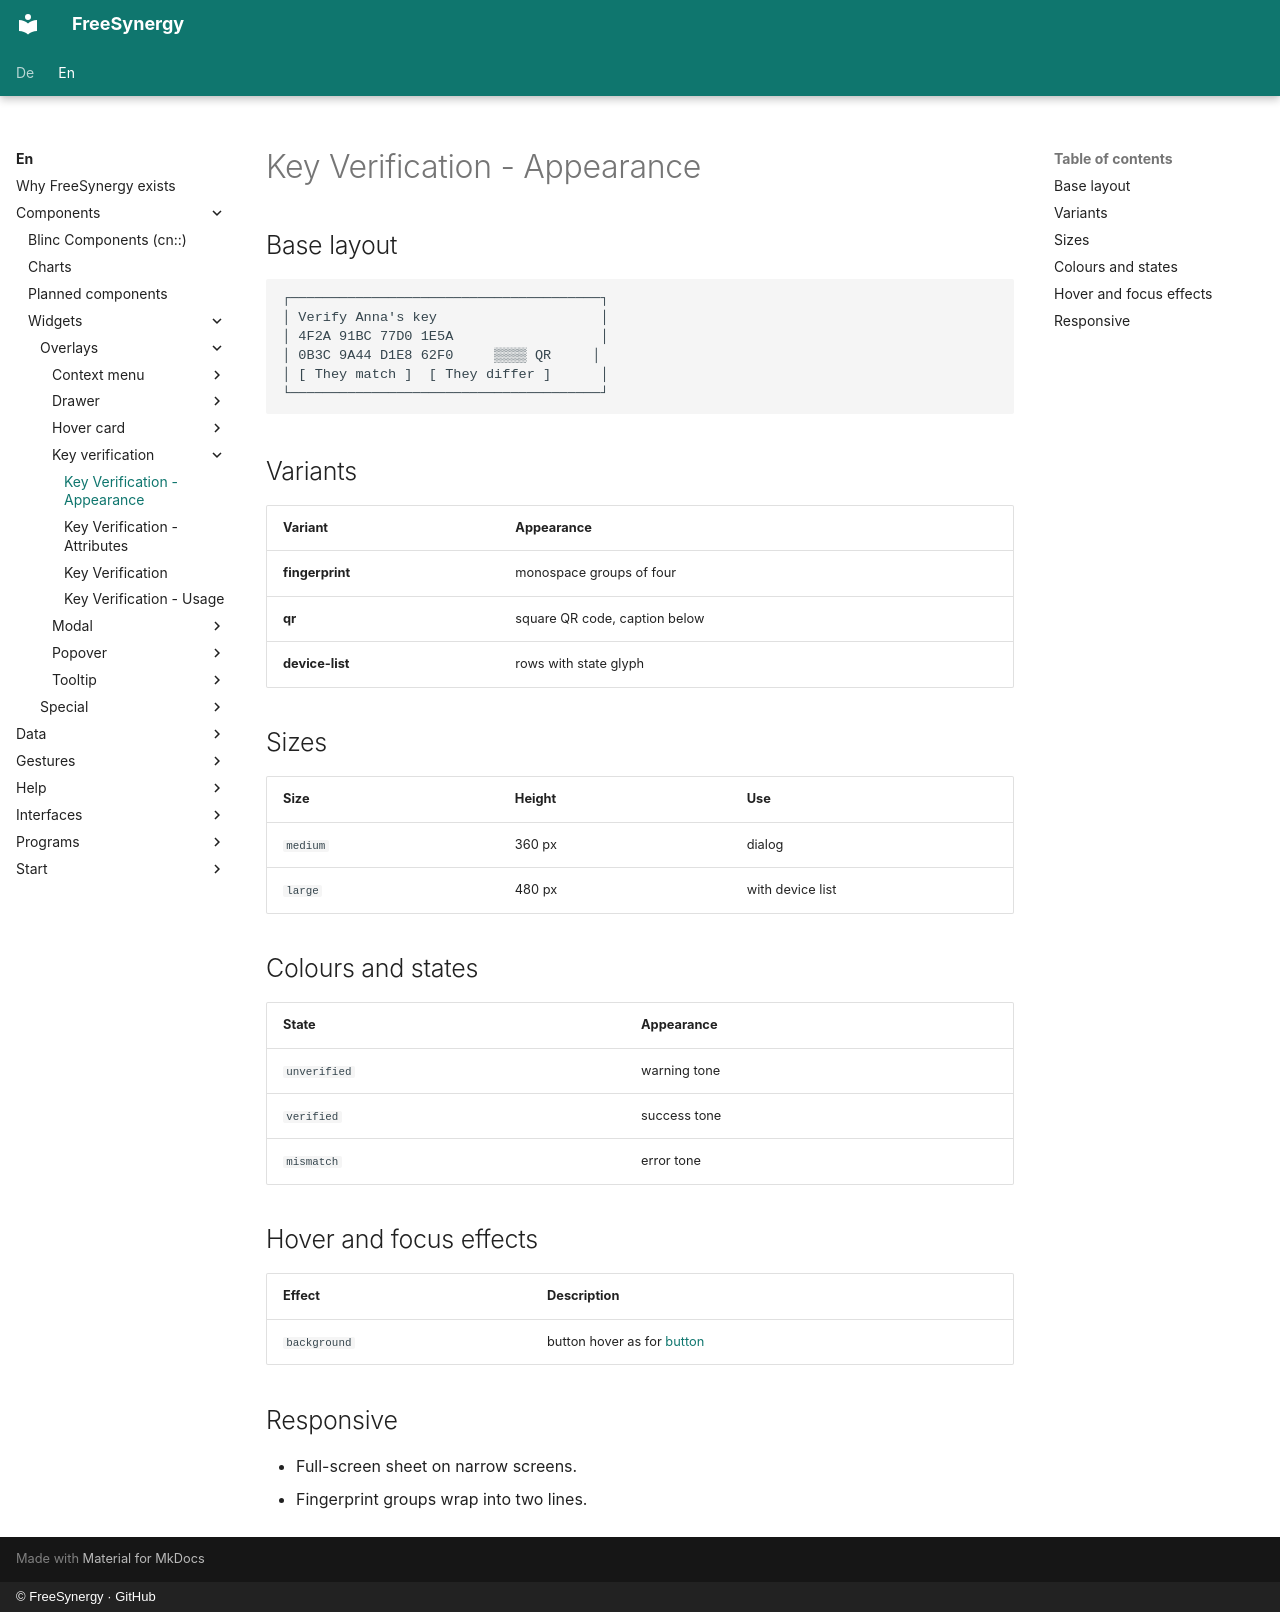

repository: FreeSynergy/fs-documentation · page: en/components/widgets/overlays/key-verification/appearance/index.html · generator: mkdocs · copyright: © FreeSynergy · GitHub

# Key Verification - Appearance

## Base layout

```
┌──────────────────────────────────────┐
│ Verify Anna's key                    │
│ 4F2A 91BC 77D0 1E5A                  │
│ 0B3C 9A44 D1E8 62F0     ▒▒▒▒ QR     │
│ [ They match ]  [ They differ ]      │
└──────────────────────────────────────┘
```

## Variants

| Variant | Appearance |
|---|---|
| **fingerprint** | monospace groups of four |
| **qr** | square QR code, caption below |
| **device-list** | rows with state glyph |

## Sizes

| Size | Height | Use |
|---|---|---|
| `medium` | 360 px | dialog |
| `large` | 480 px | with device list |

## Colours and states

| State | Appearance |
|---|---|
| `unverified` | warning tone |
| `verified` | success tone |
| `mismatch` | error tone |

## Hover and focus effects

| Effect | Description |
|---|---|
| `background` | button hover as for [button](../../../primitives/actions/button/) |

## Responsive

- Full-screen sheet on narrow screens.
- Fingerprint groups wrap into two lines.
